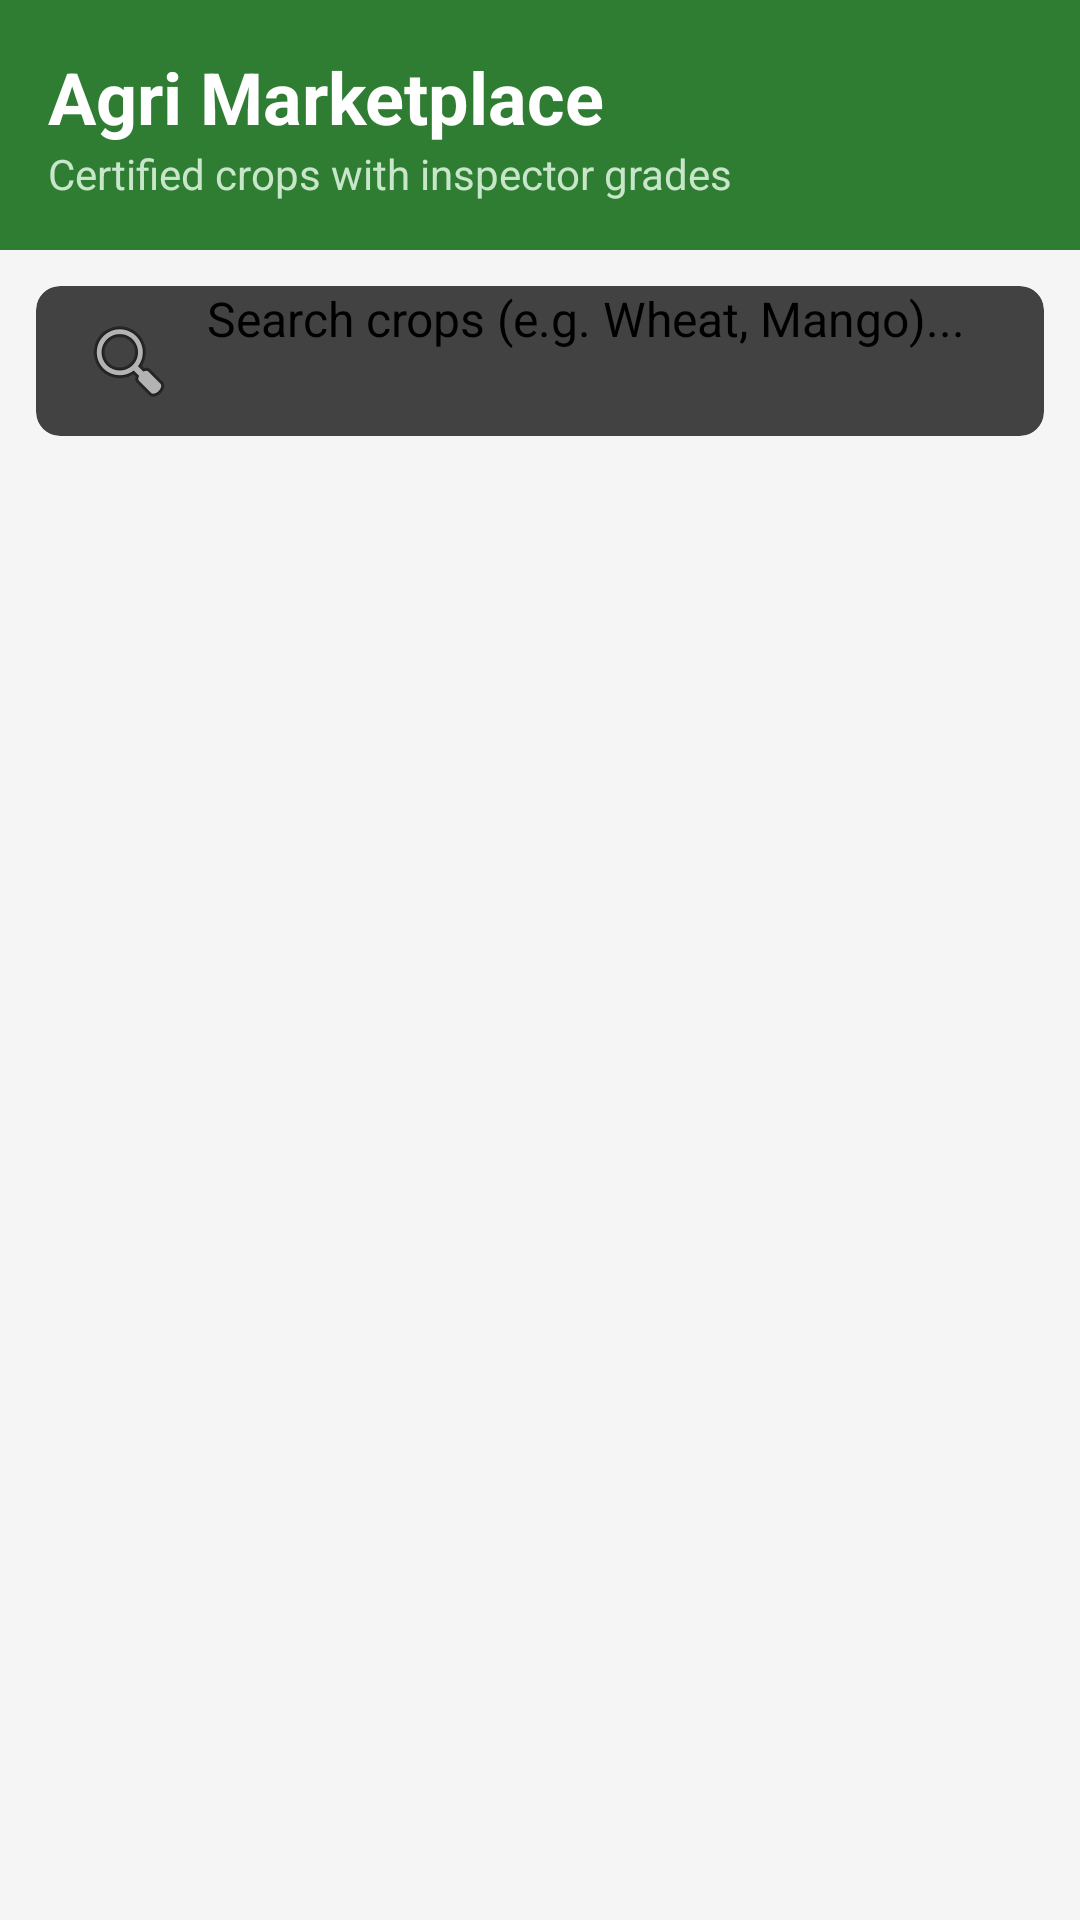

Reconstruct the res/layout file that produces this screen, plus the resources it refers to.
<!-- AndroidManifest.xml: application theme Theme.AgriConnect -->
<!-- res/layout/activity_market_price.xml -->
<?xml version="1.0" encoding="utf-8"?>
<RelativeLayout xmlns:android="http://schemas.android.com/apk/res/android"
    xmlns:app="http://schemas.android.com/apk/res-auto"
    android:layout_width="match_parent"
    android:layout_height="match_parent"
    android:background="#F5F5F5">

    <LinearLayout
        android:id="@+id/headerBar"
        android:layout_width="match_parent"
        android:layout_height="wrap_content"
        android:background="#2E7D32"
        android:orientation="vertical"
        android:padding="16dp">

        <TextView
            android:layout_width="wrap_content"
            android:layout_height="wrap_content"
            android:text="Agri Marketplace"
            android:textColor="#FFFFFF"
            android:textSize="24sp"
            android:textStyle="bold" />

        <TextView
            android:layout_width="wrap_content"
            android:layout_height="wrap_content"
            android:text="Certified crops with inspector grades"
            android:textColor="#C8E6C9"
            android:textSize="14sp" />
    </LinearLayout>

    <androidx.cardview.widget.CardView
        android:id="@+id/searchCard"
        android:layout_width="match_parent"
        android:layout_height="wrap_content"
        android:layout_below="@id/headerBar"
        android:layout_margin="12dp"
        app:cardCornerRadius="8dp"
        app:cardElevation="4dp">

        <EditText
            android:id="@+id/etSearchCrop"
            android:layout_width="match_parent"
            android:layout_height="50dp"
            android:background="@android:color/transparent"
            android:drawableStart="@android:drawable/ic_menu_search"
            android:drawablePadding="10dp"
            android:hint="Search crops (e.g. Wheat, Mango)..."
            android:paddingHorizontal="15dp"
            android:textSize="16sp"
            android:inputType="text"
            android:maxLines="1" />
    </androidx.cardview.widget.CardView>

    <androidx.recyclerview.widget.RecyclerView
        android:id="@+id/rvMarketPrice"
        android:layout_width="match_parent"
        android:layout_height="match_parent"
        android:layout_below="@id/searchCard"
        android:clipToPadding="false"
        android:paddingHorizontal="4dp"
        android:paddingBottom="20dp" />

    <ProgressBar
        android:id="@+id/pbMarket"
        android:layout_width="wrap_content"
        android:layout_height="wrap_content"
        android:layout_centerInParent="true"
        android:visibility="visible"
        android:indeterminateTint="#2E7D32" />

    <TextView
        android:id="@+id/tvEmptyMarket"
        android:layout_width="wrap_content"
        android:layout_height="wrap_content"
        android:layout_centerInParent="true"
        android:text="No approved crops available yet."
        android:textColor="#9E9E9E"
        android:textSize="16sp"
        android:visibility="gone" />

</RelativeLayout>
<!-- resources referenced by this layout -->
<resources>
  <style name="Theme.AgriConnect" parent="Theme.Material3.DayNight.NoActionBar">
  
          
          <item name="colorPrimary">@color/successGreen</item>
          <item name="colorOnPrimary">@color/white</item>
  
          
          <item name="colorSecondary">@color/greenAccent</item>
          <item name="colorOnSecondary">@color/white</item>
  
          
          <item name="android:colorBackground">@color/backgroundLight</item>
          <item name="colorSurface">@color/white</item>
  
          
          <item name="android:statusBarColor">@color/green</item>
  
      </style>
  <color name="successGreen">#388E3C</color>
  <color name="white">#FFFFFF</color>
  <color name="greenAccent">#66BB6A</color>
  <color name="backgroundLight">#F5F5F5</color>
  <color name="green">#4CAF50</color>
</resources>
